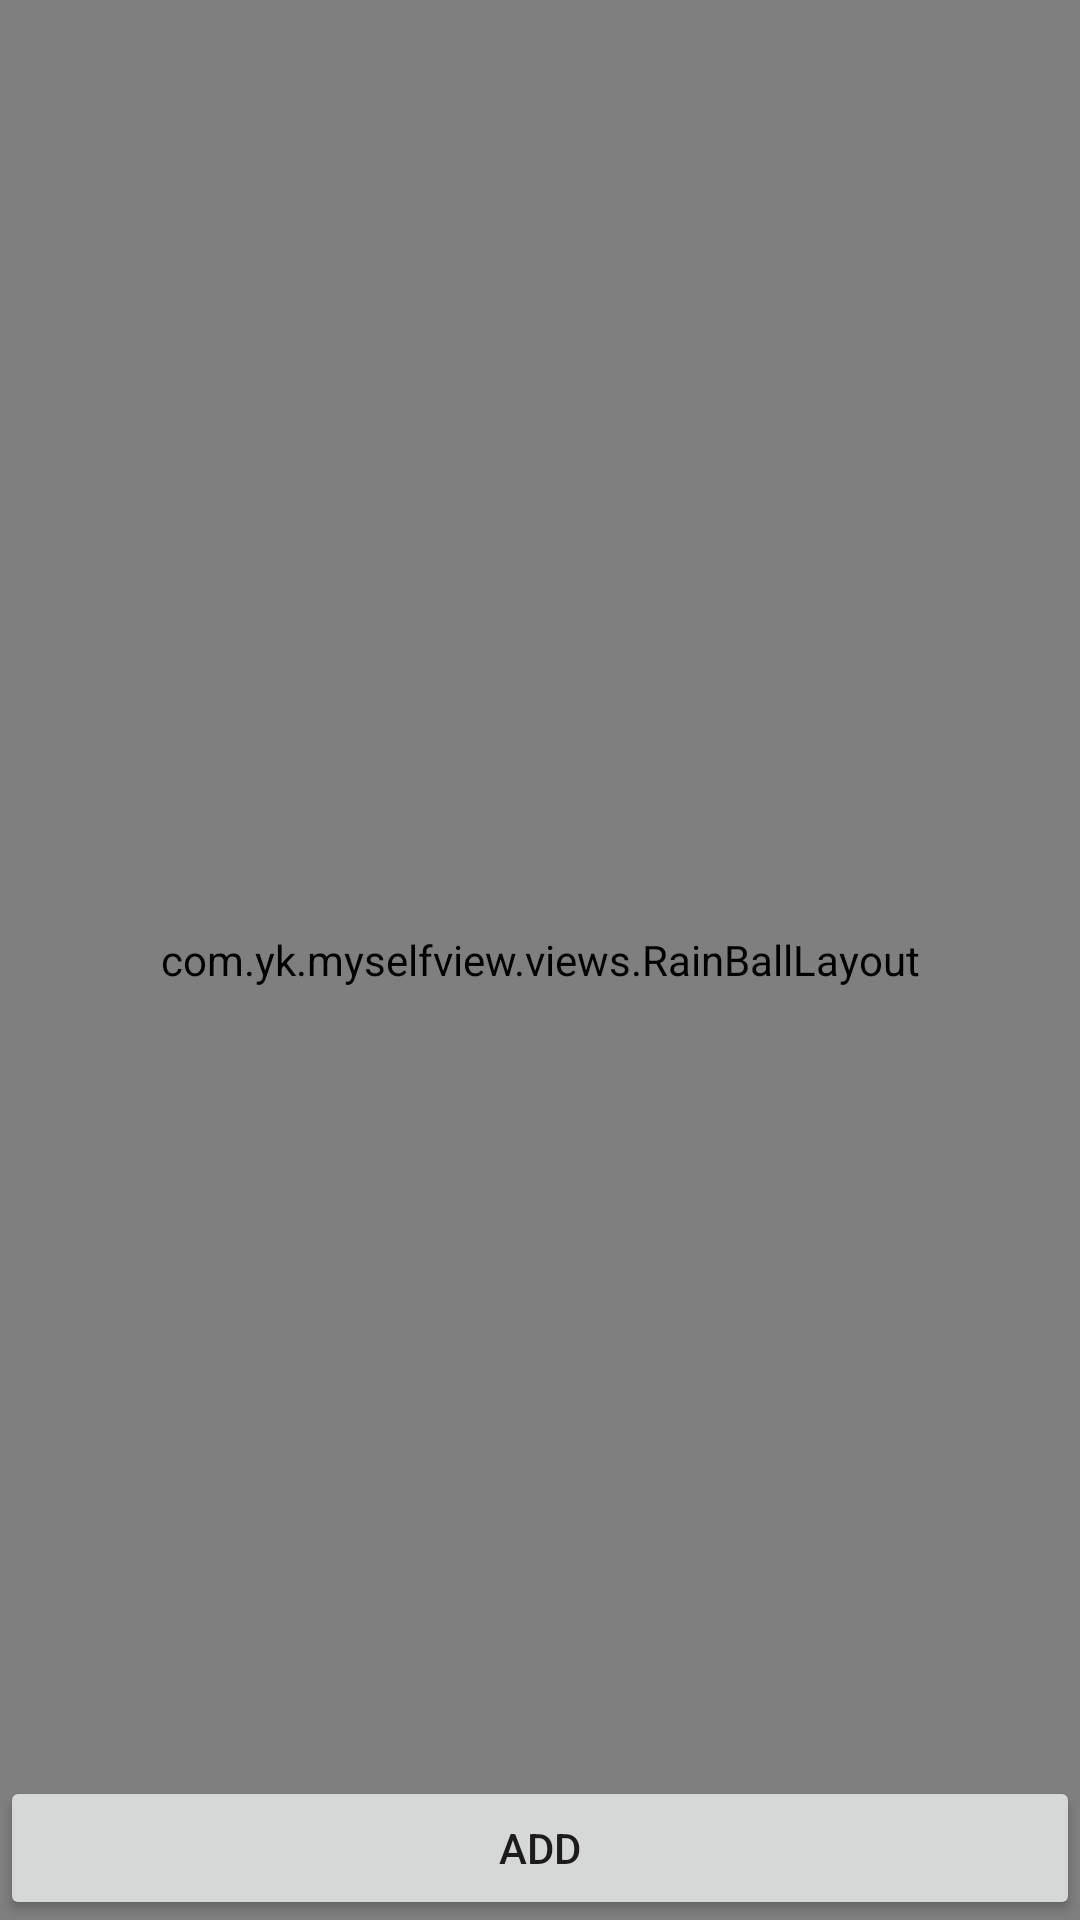

Write the Android layout XML for this screen, with the resource values it uses.
<!-- AndroidManifest.xml: application theme AppTheme -->
<!-- res/layout/activity_balls_view.xml -->
<?xml version="1.0" encoding="utf-8"?>
<RelativeLayout
    xmlns:android="http://schemas.android.com/apk/res/android"
    xmlns:tools="http://schemas.android.com/tools"
    android:layout_width="match_parent"
    android:layout_height="match_parent"
    tools:context="com.yk.myselfview.activity.BallsViewActivity">

    <com.yk.myselfview.views.RainBallLayout android:layout_width="match_parent"
                                            android:id="@+id/rain_ball_layout"
                                            android:layout_height="match_parent">
    </com.yk.myselfview.views.RainBallLayout>
    <Button android:layout_width="match_parent"
            android:onClick="addBall"
            android:text="add"
            android:layout_alignParentBottom="true"
            android:layout_height="wrap_content"/>
</RelativeLayout>
<!-- resources referenced by this layout -->
<resources>
  <style name="AppTheme" parent="Theme.AppCompat.Light.NoActionBar">
          
          <item name="colorPrimary">@color/colorPrimary</item>
          <item name="colorPrimaryDark">@color/colorPrimaryDark</item>
          <item name="colorAccent">@color/colorAccent</item>
      </style>
  <!-- not gathered from this repository: default colours our renderer supplied (Android Studio template values) -->
  <color name="colorPrimary">#FF6200EE</color>
  <color name="colorPrimaryDark">#FF3700B3</color>
  <color name="colorAccent">#FF03DAC5</color>
</resources>
